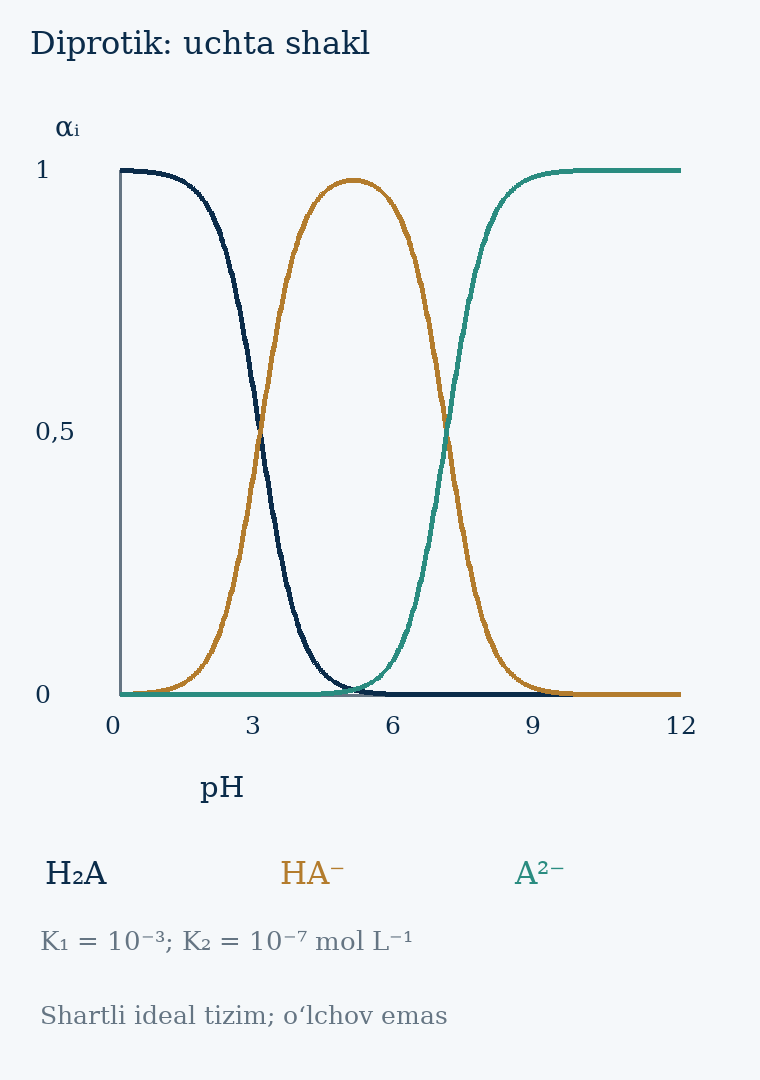

Source data for this figure (header and first rows):
pH, alpha_H2A, alpha_HA, alpha_A
0.0, 0.999, 0.000999, 9.990009989011988e-11
0.025, 0.9989, 0.001058, 1.1208312095422016e-10
0.05, 0.9989, 0.001121, 1.2575144572083164e-10
0.075, 0.9988, 0.001187, 1.4108607332993355e-10
0.1, 0.9987, 0.001257, 1.5829004386237173e-10
0.125, 0.9987, 0.001332, 1.7759111940841858e-10
0.15, 0.9986, 0.001411, 1.992447907096855e-10
0.175, 0.9985, 0.001494, 2.2353764880616686e-10
0.2, 0.9984, 0.001582, 2.5079116587643517e-10
0.225, 0.9983, 0.001676, 2.813659347852654e-10
0.25, 0.9982, 0.001775, 3.1566642281687955e-10
0.275, 0.9981, 0.00188, 3.5414630174908377e-10
0.3, 0.998, 0.001991, 3.9731442389812605e-10
0.325, 0.9979, 0.002109, 4.457415221302354e-10
0.35, 0.9978, 0.002234, 5.00067721198482e-10
0.375, 0.9976, 0.002366, 5.610109582399113e-10
0.4, 0.9975, 0.002506, 6.293764219883791e-10
0.425, 0.9973, 0.002654, 7.060671333686264e-10
0.45, 0.9972, 0.00281, 7.92095804798926e-10
0.475, 0.997, 0.002976, 8.885981319235344e-10
0.5, 0.9968, 0.003152, 9.968476898230346e-10
0.525, 0.9967, 0.003338, 1.1182726262337954e-09
0.55, 0.9965, 0.003536, 1.2544743671955648e-09
0.575, 0.9963, 0.003744, 1.4072485761146085e-09
0.6, 0.996, 0.003965, 1.5786086357851505e-09
0.625, 0.9958, 0.004199, 1.7708119547942617e-09
0.65, 0.9956, 0.004447, 1.98638943532171e-09
0.675, 0.9953, 0.004709, 2.2281784790545147e-09
0.7, 0.995, 0.004987, 2.499359952228511e-09
0.725, 0.9947, 0.005281, 2.8034995801977692e-09
0.75, 0.9944, 0.005592, 3.1445942969827854e-09
0.775, 0.9941, 0.005921, 3.52712413658414e-09
0.8, 0.9937, 0.00627, 3.956110321158327e-09
0.825, 0.9934, 0.006639, 4.437180277195287e-09
0.85, 0.993, 0.00703, 4.976640395446915e-09
0.875, 0.9926, 0.007443, 5.5815574444495944e-09
0.9, 0.9921, 0.007881, 6.25984965206729e-09
0.925, 0.9917, 0.008344, 7.020388585656509e-09
0.95, 0.9912, 0.008834, 7.873113090425707e-09
0.975, 0.9906, 0.009352, 8.829156688644049e-09
1.0, 0.9901, 0.009901, 9.900990000980297e-09
1.025, 0.9895, 0.01048, 1.1102579926979335e-08
1.05, 0.9889, 0.0111, 1.2449567516198379e-08
1.075, 0.9883, 0.01175, 1.3959466676654466e-08
1.1, 0.9876, 0.01243, 1.565188610494523e-08
1.125, 0.9868, 0.01316, 1.7548777084814377e-08
1.15, 0.9861, 0.01393, 1.9674710090305487e-08
1.175, 0.9853, 0.01474, 2.2057183448399462e-08
1.2, 0.9844, 0.0156, 2.4726967666730407e-08
1.225, 0.9835, 0.01651, 2.7718489417330358e-08
1.25, 0.9825, 0.01747, 3.1070259590217434e-08
1.275, 0.9815, 0.01849, 3.482535029398326e-08
1.3, 0.9804, 0.01956, 3.903192618743638e-08
1.325, 0.9793, 0.0207, 4.374383607997655e-08
1.35, 0.9781, 0.0219, 4.902127134191727e-08
1.375, 0.9768, 0.02316, 5.493149832266022e-08
1.4, 0.9755, 0.0245, 6.15496726876187e-08
1.425, 0.9741, 0.02592, 6.895974435715379e-08
1.45, 0.9726, 0.02741, 7.725546256539618e-08
1.475, 0.971, 0.02899, 8.654149145626825e-08
... 421 more rows
